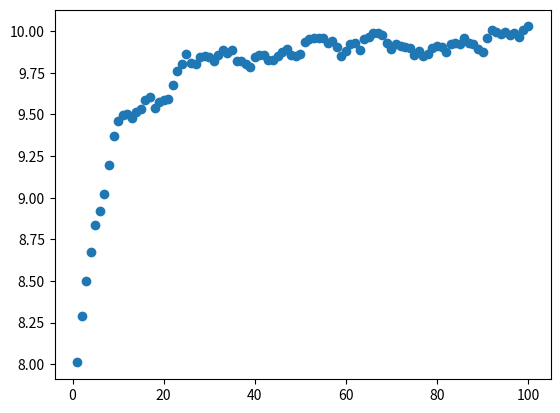

Python code for this plot:
import numpy as np
import matplotlib.pyplot as plt
import random

popsize = 1000
sigma = 2

def calculate_fitness(length):
    return np.exp(-((length - 10)**2)/(2*sigma**2))

#create an empty population
pop = np.empty((popsize,2))
print(pop)

#add 10 individuals to the population with random length and calculate their fitness
for i in range(popsize):
    pop[i,0] = np.random.normal(loc=7.0, scale=1.0)
    pop[i,1] = calculate_fitness(pop[i,0])

np.set_printoptions(suppress=True) #this is to make sure that the print of the array doesn't use scientific notation
print(pop)

fitness = pop[:,1]
print(fitness)

cumulative_fitness = np.empty((0,10))
cumulfit = 0

for i, fit in enumerate(fitness):
    cumulfit += fit
    cumulative_fitness = np.append(cumulative_fitness, cumulfit)

pick = np.random.uniform(high=cumulfit)

parent = 0
while pick > cumulative_fitness[parent]:
    parent += 1

print("inidividual " + str(parent) + " will reproduce (fitness: " + str(fitness[parent]) + ")")


#Create a loop to build the new generation. 
#It should have the same size as the parent generation. 
#For each new individual, first select a parent proportional to fitness (the model is asexual)
new_generation=np.empty((popsize,2))
print(new_generation)

for i in range(popsize):
    pick = np.random.uniform(high=cumulfit)
    parent = 0
    while pick > cumulative_fitness[parent]:
        parent += 1
    new_generation[i,0] = pop[parent,0] + np.random.normal(loc=0.0, scale=0.1)
    new_generation[i,1] = calculate_fitness(new_generation[i,0])
print(pop)
print(new_generation)

#Implement sexual reproduction. 
#Select two parents for each individual, with the offspring length the average of their parents, plus some variation.for i in range(popsize):
#for i in range(popsize):
#    parent1 = 0
#    parent2 = 0
#    while pick > cumulative_fitness[parent1, parent2]:
#        parent1 += 1
#        parent2 += 1
#    new_generation[i,0] = pop[parent,0] + np.random.normal(loc=0.0, scale=0.1)
#    new_generation[i,1] = calculate_fitness(new_generation[parent,1])
#    print(new_generation)

#Write a loop that repeats this process for many generations. 
#Use the new population after selection as the starting point for the next generation

# population = new_generation
population_1 = new_generation
print(population_1)
max_gen = 100
gen = 0
data = np.empty((max_gen,2))
print("--")
print(data)

for j in range(max_gen):
    population_0 = population_1

    fitness = population_0[:,1]

    cumulative_fitness = np.empty((0,10))
    cumulfit = 0

    for i, fit in enumerate(fitness):
        cumulfit += fit
        cumulative_fitness = np.append(cumulative_fitness, cumulfit)

    for i in range(popsize):
        pick = np.random.uniform(high=cumulfit)
        parent = 0
        while pick > cumulative_fitness[parent]:
            parent += 1
        # population[i,0] = pop[parent,0] + np.random.normal(loc=0.0, scale=0.1)
        # population[i,1] = calculate_fitness(population[i,0])
        population_1[i,0] = population_0[parent,0] + np.random.normal(loc=0.0, scale=0.1)
        population_1[i,1] = calculate_fitness(population_1[i,0])
    gen = gen + 1
    data[j,0] = np.mean(population_1[:,0])
    data[j,1] = gen

print(population_1)
print(data)

plt.scatter(data[:,1], data[:,0])
plt.show()
